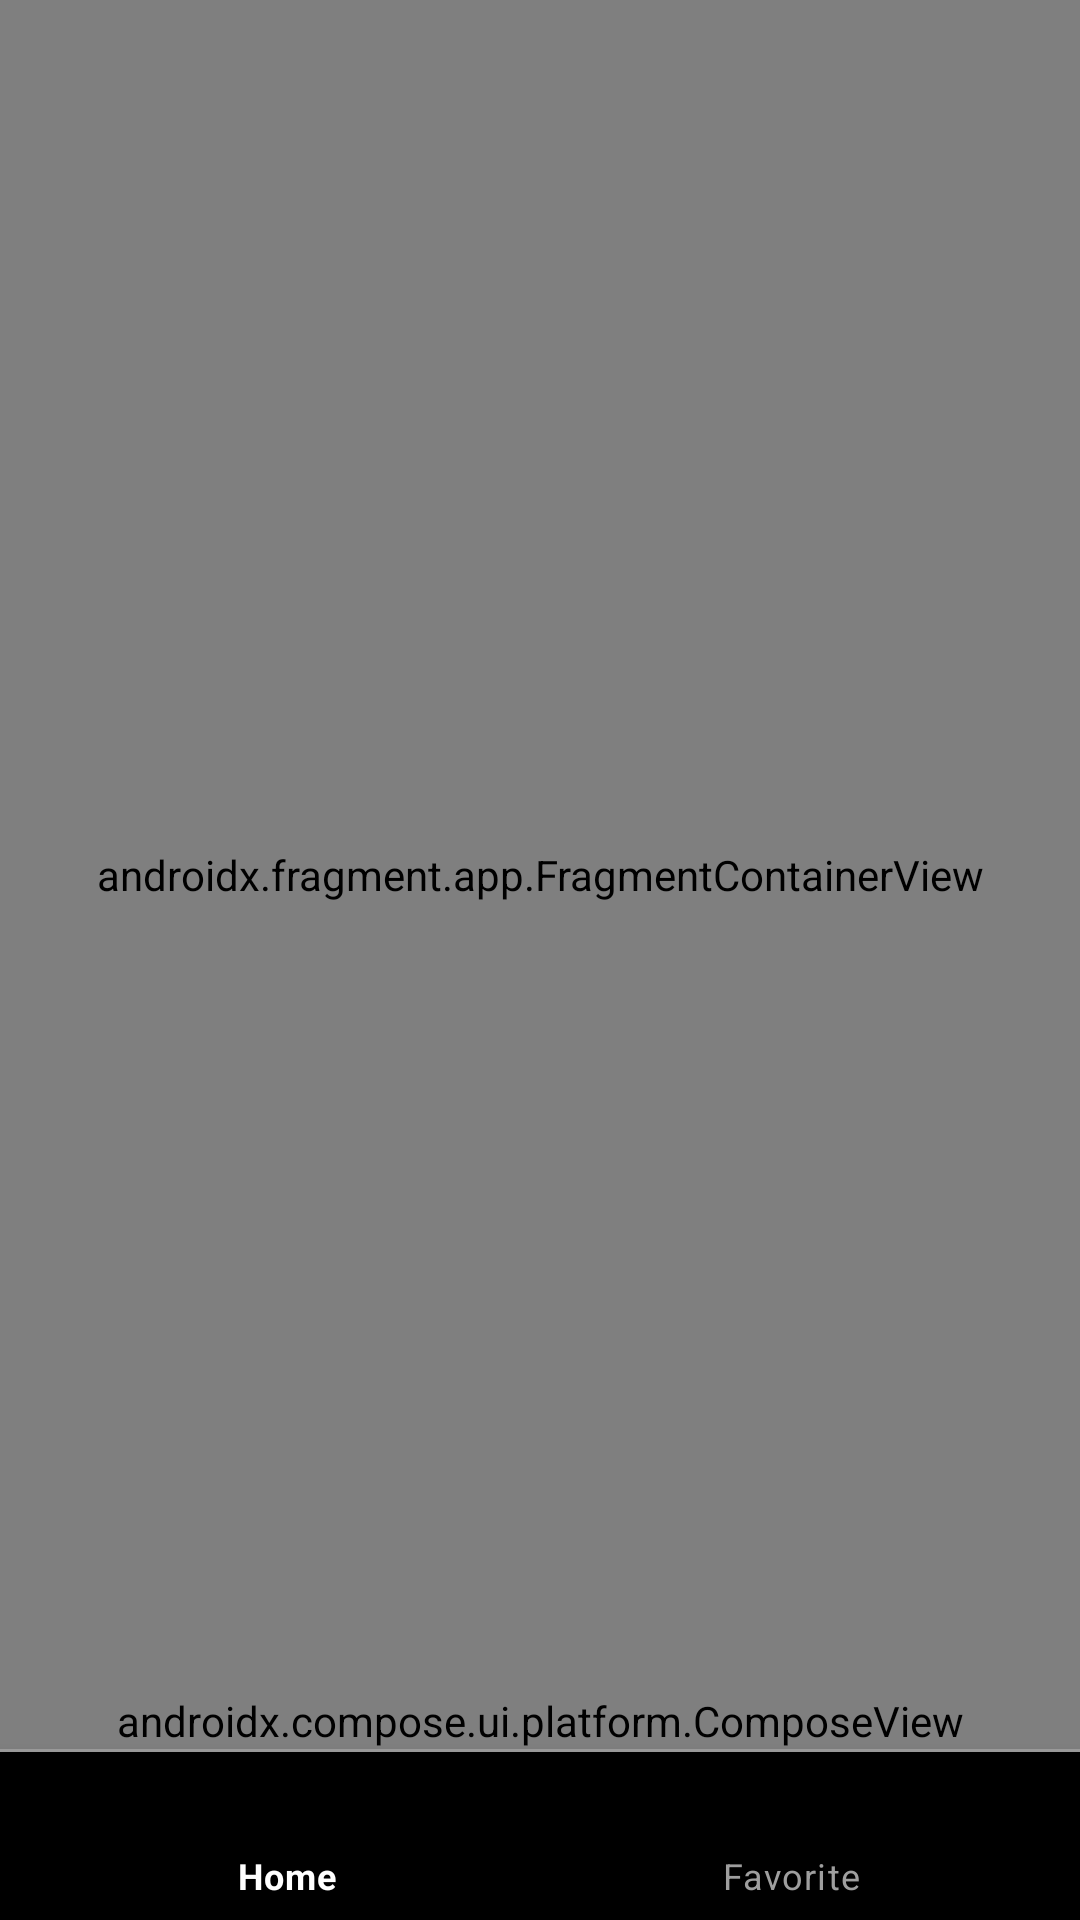

Produce the Android XML layout that renders to this screen, including the resource entries it uses.
<!-- AndroidManifest.xml: activity theme Theme.Spotify -->
<!-- res/layout/activity_main.xml -->
<?xml version="1.0" encoding="utf-8"?>
<LinearLayout xmlns:android="http://schemas.android.com/apk/res/android"
    xmlns:app="http://schemas.android.com/apk/res-auto"
    xmlns:tools="http://schemas.android.com/tools"
    android:layout_width="match_parent"
    android:layout_height="match_parent"
    android:orientation="vertical"
    android:fitsSystemWindows="true"
    tools:context=".MainActivity">

    <FrameLayout
        android:layout_width="match_parent"
        android:layout_height="0dp"
        android:layout_weight="1">

        <androidx.fragment.app.FragmentContainerView
            android:id="@+id/nav_host_fragment"
            android:name="androidx.navigation.fragment.NavHostFragment"
            android:layout_width="match_parent"
            android:layout_height="match_parent"
            app:defaultNavHost="true" />

        
        <androidx.compose.ui.platform.ComposeView
            android:id="@+id/player_bar"
            android:layout_width="match_parent"
            android:layout_height="wrap_content"
            android:layout_gravity="bottom" />
    </FrameLayout>

    <View
        android:layout_width="match_parent"
        android:layout_height="1dp"
        android:background="@color/gray_60" />

    <com.google.android.material.bottomnavigation.BottomNavigationView
        android:id="@+id/nav_view"
        android:layout_width="match_parent"
        android:layout_height="wrap_content"
        android:background="@color/black"
        app:itemIconTint="@color/bottom_nav_color"
        app:itemTextColor="@color/bottom_nav_color"
        app:menu="@menu/bottom_nav_menu" />

</LinearLayout>
<!-- resources referenced by this layout -->
<resources>
  <color name="black">#FF000000</color>
  <color name="gray_60">#FF9E9E9E</color>
  <style name="Theme.Spotify" parent="Theme.MaterialComponents.DayNight.NoActionBar">
          <item name="colorPrimary">@color/black</item>
          <item name="colorPrimaryVariant">@color/black</item>
          <item name="colorOnPrimary">@color/white</item>
          <item name="android:windowBackground">@color/black</item>
      </style>
  <color name="white">#FFFFFFFF</color>
</resources>
